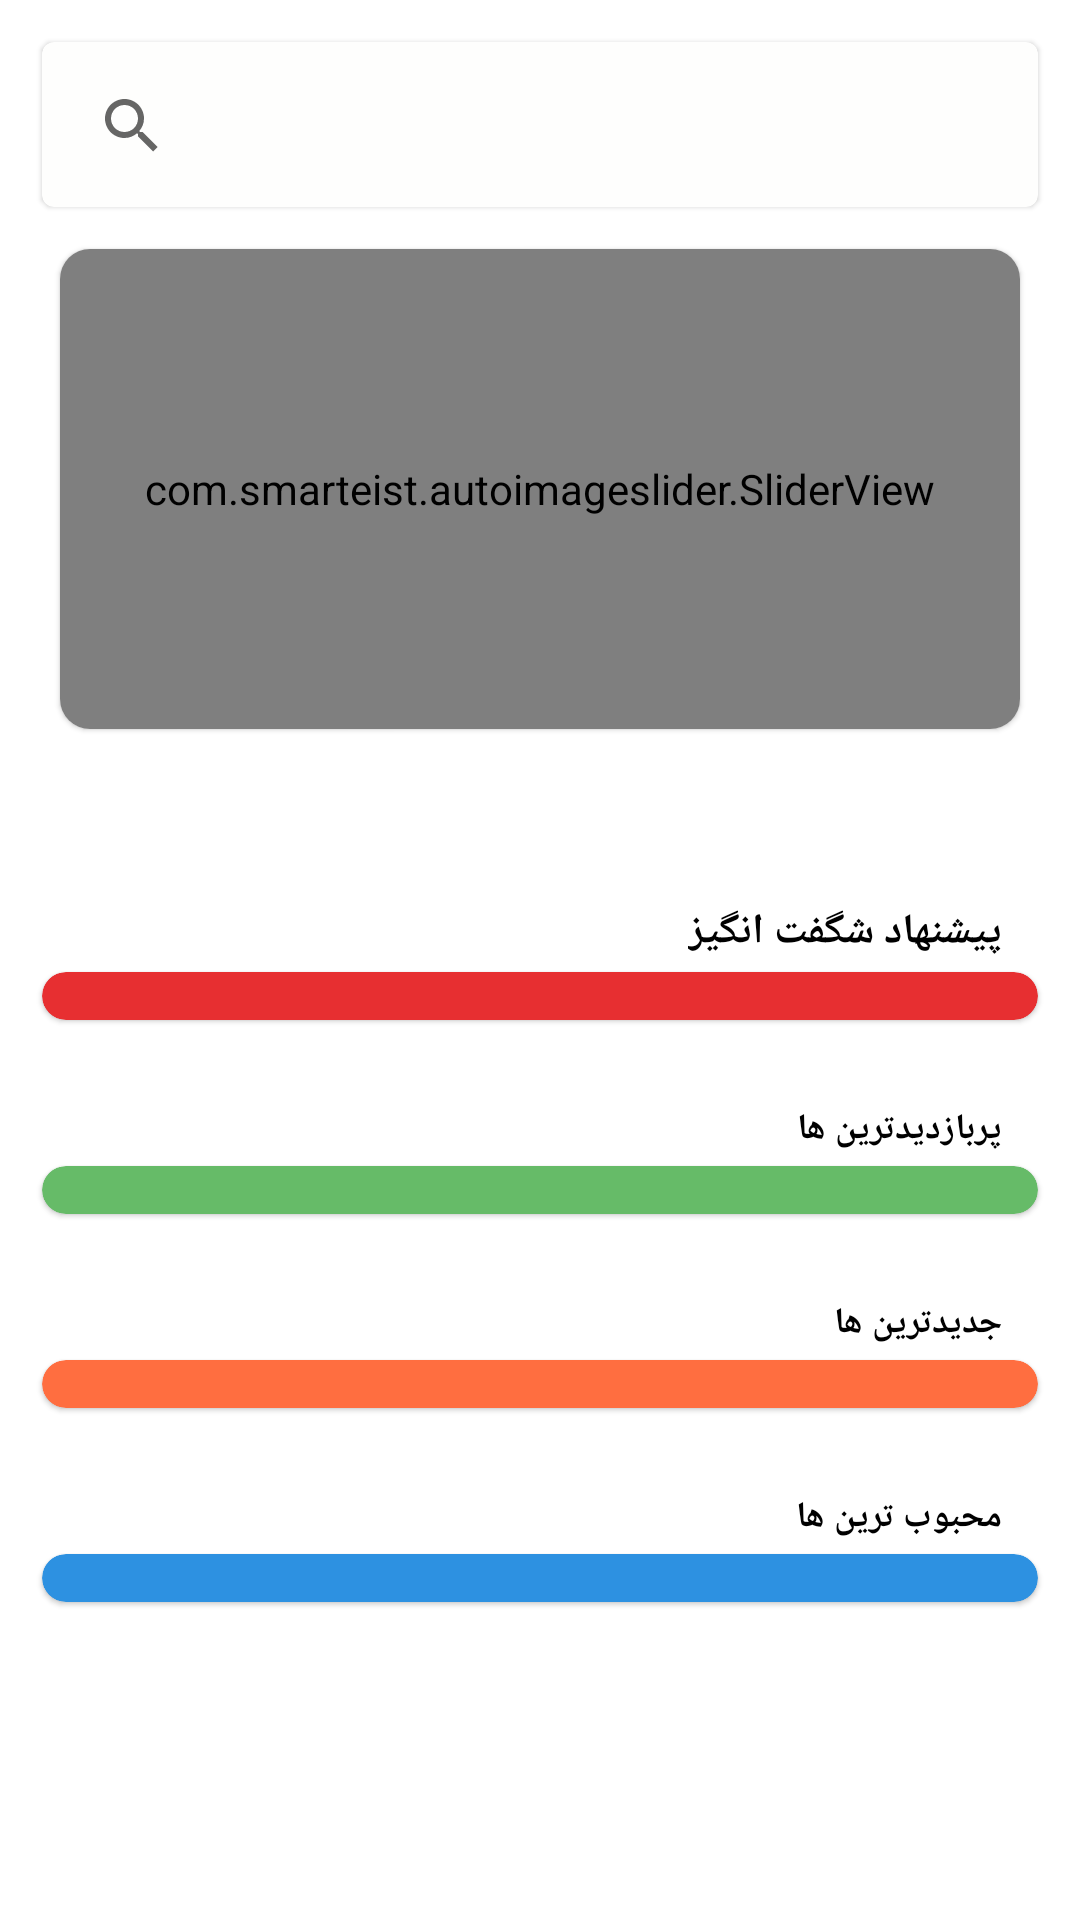

Android layout source for this screen:
<!-- AndroidManifest.xml: application theme Theme.OnlineMarket -->
<!-- res/layout/fragment_home.xml -->
<?xml version="1.0" encoding="utf-8"?>
<layout xmlns:android="http://schemas.android.com/apk/res/android"
    xmlns:app="http://schemas.android.com/apk/res-auto"
    xmlns:tools="http://schemas.android.com/tools">

    <data>

    </data>

    <ScrollView
        android:id="@+id/scroll_view_home_fragment"
        android:layout_width="match_parent"
        android:layout_height="match_parent"
        tools:context=".view.fragment.HomeFragment">

        <LinearLayout
            android:layout_width="match_parent"
            android:layout_height="wrap_content"
            android:layout_margin="10dp"
            android:orientation="vertical"
            tools:context=".view.HomePageFragment">

            <com.google.android.material.card.MaterialCardView
                android:layout_width="match_parent"
                android:layout_height="55dp"
                android:layout_margin="4dp"
                android:background="@color/gray_bd"
                android:backgroundTint="@color/gray_bd"
                android:padding="2dp">

                <SearchView
                    android:id="@+id/search_view_home"
                    android:layout_width="match_parent"
                    android:layout_height="50dp"
                    android:layout_margin="3dp"
                    android:background="@color/gray_bd"
                    android:drawableLeft="@drawable/ic_baseline_search_24"
                    android:fontFamily="@font/far_roya_bd"
                    android:padding="3dp"
                    android:queryHint="جستجو در فروشگاه آنلاین"
                    android:textColor="@color/colorPrimary"
                    android:textColorHint="@color/colorPrimary"
                    android:textSize="15sp"
                    android:textStyle="bold" />

            </com.google.android.material.card.MaterialCardView>

            <com.google.android.material.card.MaterialCardView
                android:layout_width="match_parent"
                android:layout_height="wrap_content"
                android:layout_margin="10dp"
                app:cardCornerRadius="10dp">

                <com.smarteist.autoimageslider.SliderView
                    android:id="@+id/slider_view_home"
                    android:layout_width="match_parent"
                    android:layout_height="160dp"
                    app:sliderAnimationDuration="600"
                    app:sliderAutoCycleDirection="right"
                    app:sliderAutoCycleEnabled="true"
                    app:sliderIndicatorAnimationDuration="600"
                    app:sliderIndicatorGravity="bottom|left"
                    app:sliderIndicatorMargin="10dp"
                    app:sliderIndicatorOrientation="horizontal"
                    app:sliderIndicatorSelectedColor="@color/gray_21"
                    app:sliderIndicatorUnselectedColor="@color/gray_75"
                    app:sliderScrollTimeInSec="3"
                    app:sliderStartAutoCycle="true" />

            </com.google.android.material.card.MaterialCardView>

            <androidx.recyclerview.widget.RecyclerView
                android:id="@+id/recycler_view_categories_home_fragment"
                android:layout_width="wrap_content"
                android:layout_height="wrap_content"
                android:layout_marginTop="8dp"
                android:layoutDirection="rtl"
                android:orientation="horizontal"
                android:paddingTop="8dp"
                android:paddingBottom="8dp"
                android:textDirection="rtl"

                app:layoutManager="androidx.recyclerview.widget.LinearLayoutManager" />


            <FrameLayout
                android:layout_width="match_parent"
                android:layout_height="wrap_content"
                android:layout_marginLeft="8dp"
                android:layout_marginTop="24dp"
                android:layout_marginRight="16dp"
                android:orientation="horizontal">

                <com.google.android.material.textview.MaterialTextView
                    android:layout_width="wrap_content"
                    android:layout_height="wrap_content"
                    android:layout_gravity="right"
                    android:fontFamily="@font/iran_yekan"
                    android:text="@string/offer_product"
                    android:textColor="@color/black"
                    android:textSize="14sp"
                    android:textStyle="bold" />

            </FrameLayout>

            <com.google.android.material.card.MaterialCardView
                android:layout_width="match_parent"
                android:layout_height="match_parent"
                android:layout_margin="4dp"
                app:cardBackgroundColor="@color/colorPrimary"
                app:cardCornerRadius="8dp">

                <androidx.recyclerview.widget.RecyclerView
                    android:id="@+id/recycler_view_wonderful_offer"
                    android:layout_width="wrap_content"
                    android:layout_height="wrap_content"
                    android:layout_gravity="center"
                    android:layoutDirection="rtl"
                    android:orientation="horizontal"
                    android:paddingTop="8dp"
                    android:paddingBottom="8dp"
                    app:layoutManager="androidx.recyclerview.widget.LinearLayoutManager" />
            </com.google.android.material.card.MaterialCardView>

            <LinearLayout
                android:layout_width="match_parent"
                android:layout_height="wrap_content"
                android:layout_marginLeft="8dp"
                android:layout_marginTop="24dp"
                android:layout_marginRight="16dp"
                android:orientation="horizontal">


                <com.google.android.material.textview.MaterialTextView
                    android:layout_width="wrap_content"
                    android:layout_height="wrap_content"
                    android:layout_weight="0.5"
                    android:gravity="right"
                    android:text="@string/most_visited_products"
                    android:textColor="@color/black"
                    android:textSize="12sp"
                    android:textStyle="bold"
                    app:fontFamily="@font/iran_yekan" />

            </LinearLayout>

            <com.google.android.material.card.MaterialCardView
                android:layout_width="match_parent"
                android:layout_height="match_parent"
                android:layout_margin="4dp"
                app:cardBackgroundColor="@color/digikala_green"
                app:cardCornerRadius="8dp">

                <androidx.recyclerview.widget.RecyclerView
                    android:id="@+id/recycler_view_most_viewed"
                    android:layout_width="wrap_content"
                    android:layout_height="match_parent"
                    android:layout_gravity="right"
                    android:layoutDirection="rtl"
                    android:orientation="horizontal"
                    android:paddingTop="8dp"
                    android:paddingBottom="8dp"
                    app:layoutManager="androidx.recyclerview.widget.LinearLayoutManager" />
            </com.google.android.material.card.MaterialCardView>

            <LinearLayout
                android:layout_width="match_parent"
                android:layout_height="wrap_content"
                android:layout_marginLeft="8dp"
                android:layout_marginTop="24dp"
                android:layout_marginRight="16dp"
                android:orientation="horizontal">


                <com.google.android.material.textview.MaterialTextView
                    android:layout_width="wrap_content"
                    android:layout_height="wrap_content"
                    android:layout_weight="0.5"
                    android:text="@string/recent_products"
                    android:textColor="@color/black"
                    android:textSize="12sp"
                    android:textStyle="bold"
                    app:fontFamily="@font/iran_yekan" />


            </LinearLayout>

            <com.google.android.material.card.MaterialCardView
                android:layout_width="match_parent"
                android:layout_height="match_parent"
                android:layout_margin="4dp"
                app:cardBackgroundColor="@color/orange_40"
                app:cardCornerRadius="8dp">

                <androidx.recyclerview.widget.RecyclerView
                    android:id="@+id/recycler_view_latest"
                    android:layout_width="wrap_content"
                    android:layout_height="wrap_content"
                    android:layout_gravity="right"
                    android:layoutDirection="rtl"
                    android:orientation="horizontal"
                    android:paddingTop="8dp"
                    android:paddingBottom="8dp"
                    app:layoutManager="androidx.recyclerview.widget.LinearLayoutManager">

                </androidx.recyclerview.widget.RecyclerView>
            </com.google.android.material.card.MaterialCardView>

            <LinearLayout
                android:layout_width="match_parent"
                android:layout_height="wrap_content"
                android:layout_marginLeft="8dp"
                android:layout_marginTop="24dp"
                android:layout_marginRight="16dp"
                android:orientation="horizontal">


                <com.google.android.material.textview.MaterialTextView
                    android:layout_width="wrap_content"
                    android:layout_height="wrap_content"
                    android:layout_weight="0.5"
                    android:gravity="right"
                    android:text="@string/top_rated_products"
                    android:textColor="@color/black"
                    android:textSize="12sp"
                    android:textStyle="bold"
                    app:fontFamily="@font/iran_yekan" />


            </LinearLayout>

            <com.google.android.material.card.MaterialCardView
                android:layout_width="match_parent"
                android:layout_height="match_parent"
                android:layout_margin="4dp"
                app:cardBackgroundColor="@color/digikala_blue"
                app:cardCornerRadius="8dp">

                <androidx.recyclerview.widget.RecyclerView
                    android:id="@+id/recycler_view_popularest"
                    android:layout_width="wrap_content"
                    android:layout_height="wrap_content"
                    android:layout_gravity="right"
                    android:layoutDirection="rtl"
                    android:orientation="horizontal"
                    android:paddingTop="8dp"
                    android:paddingBottom="8dp"
                    app:layoutManager="androidx.recyclerview.widget.LinearLayoutManager">

                </androidx.recyclerview.widget.RecyclerView>
            </com.google.android.material.card.MaterialCardView>

        </LinearLayout>


    </ScrollView>
</layout>
<!-- resources referenced by this layout -->
<resources>
  <color name="black">#FF000000</color>
  <color name="colorPrimary">#e72f31</color>
  <color name="digikala_blue">#2d91e1</color>
  <color name="digikala_green">#66bb68</color>
  <color name="gray_21">#212121</color>
  <color name="gray_75">#757575</color>
  <color name="gray_bd">#fefefd</color>
  <color name="orange_40">#FF6E40</color>
  <string name="most_visited_products">پربازدیدترین ها</string>
  <string name="offer_product">پیشنهاد شگفت انگیز</string>
  <string name="recent_products">جدیدترین ها</string>
  <string name="top_rated_products">محبوب ترین ها</string>
  <style name="Theme.OnlineMarket" parent="Theme.MaterialComponents.Light.NoActionBar">
          
          
  
          <item name="colorPrimary">@color/colorPrimary</item>
          <item name="colorPrimaryDark">@color/colorPrimaryDark</item>
          <item name="colorAccent">@color/teal_200</item>
  
          <item name="colorPrimaryVariant">@color/colorPrimaryDark</item>
          <item name="colorOnPrimary">@color/white_ff</item>
          
          <item name="colorSecondary">@color/secondaryColor</item>
          <item name="colorSecondaryVariant">@color/secondaryDarkColor</item>
          <item name="colorOnSecondary">@color/secondaryTextColor</item>
          
          <item name="android:statusBarColor" tools:targetApi="l">?attr/colorPrimaryVariant</item>
          
      </style>
  <color name="colorPrimaryDark">#e72f31</color>
  <color name="teal_200">#FF03DAC5</color>
  <color name="white_ff">#FFFFFFFF</color>
  <color name="secondaryColor">#689F38</color>
  <color name="secondaryDarkColor">#1faa00</color>
  <color name="secondaryTextColor">#000000</color>
</resources>
